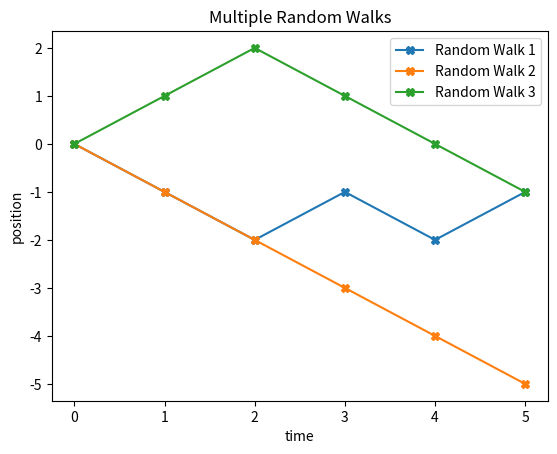

Python code for this plot:
import random
import matplotlib.pyplot as plt


def y(t, track_list):
    """
    :param t: time
    :param track_list: y values track list
    :return: the y value (position) in a specific time and the y values track list
    """
    e = random.choice([-1, 1])
    if t == 0:
        y_value = 0
        track_list.append(y_value)
        return y_value, track_list
    elif t > 0:
        y_value = y(t - 1, track_list)[0] + e
        track_list.append(y_value)
        return y_value, track_list


time = 5
x = list(range(time+1))         # It works with range() too, but I wanted both x and y to be class 'list'

for i in range(1, 4):
    plt.plot(x, y(time, [])[1], label=f'Random Walk {i}', marker='X')

plt.xlabel('time')
plt.ylabel('position')

plt.title('Multiple Random Walks')

plt.legend()

plt.show()
